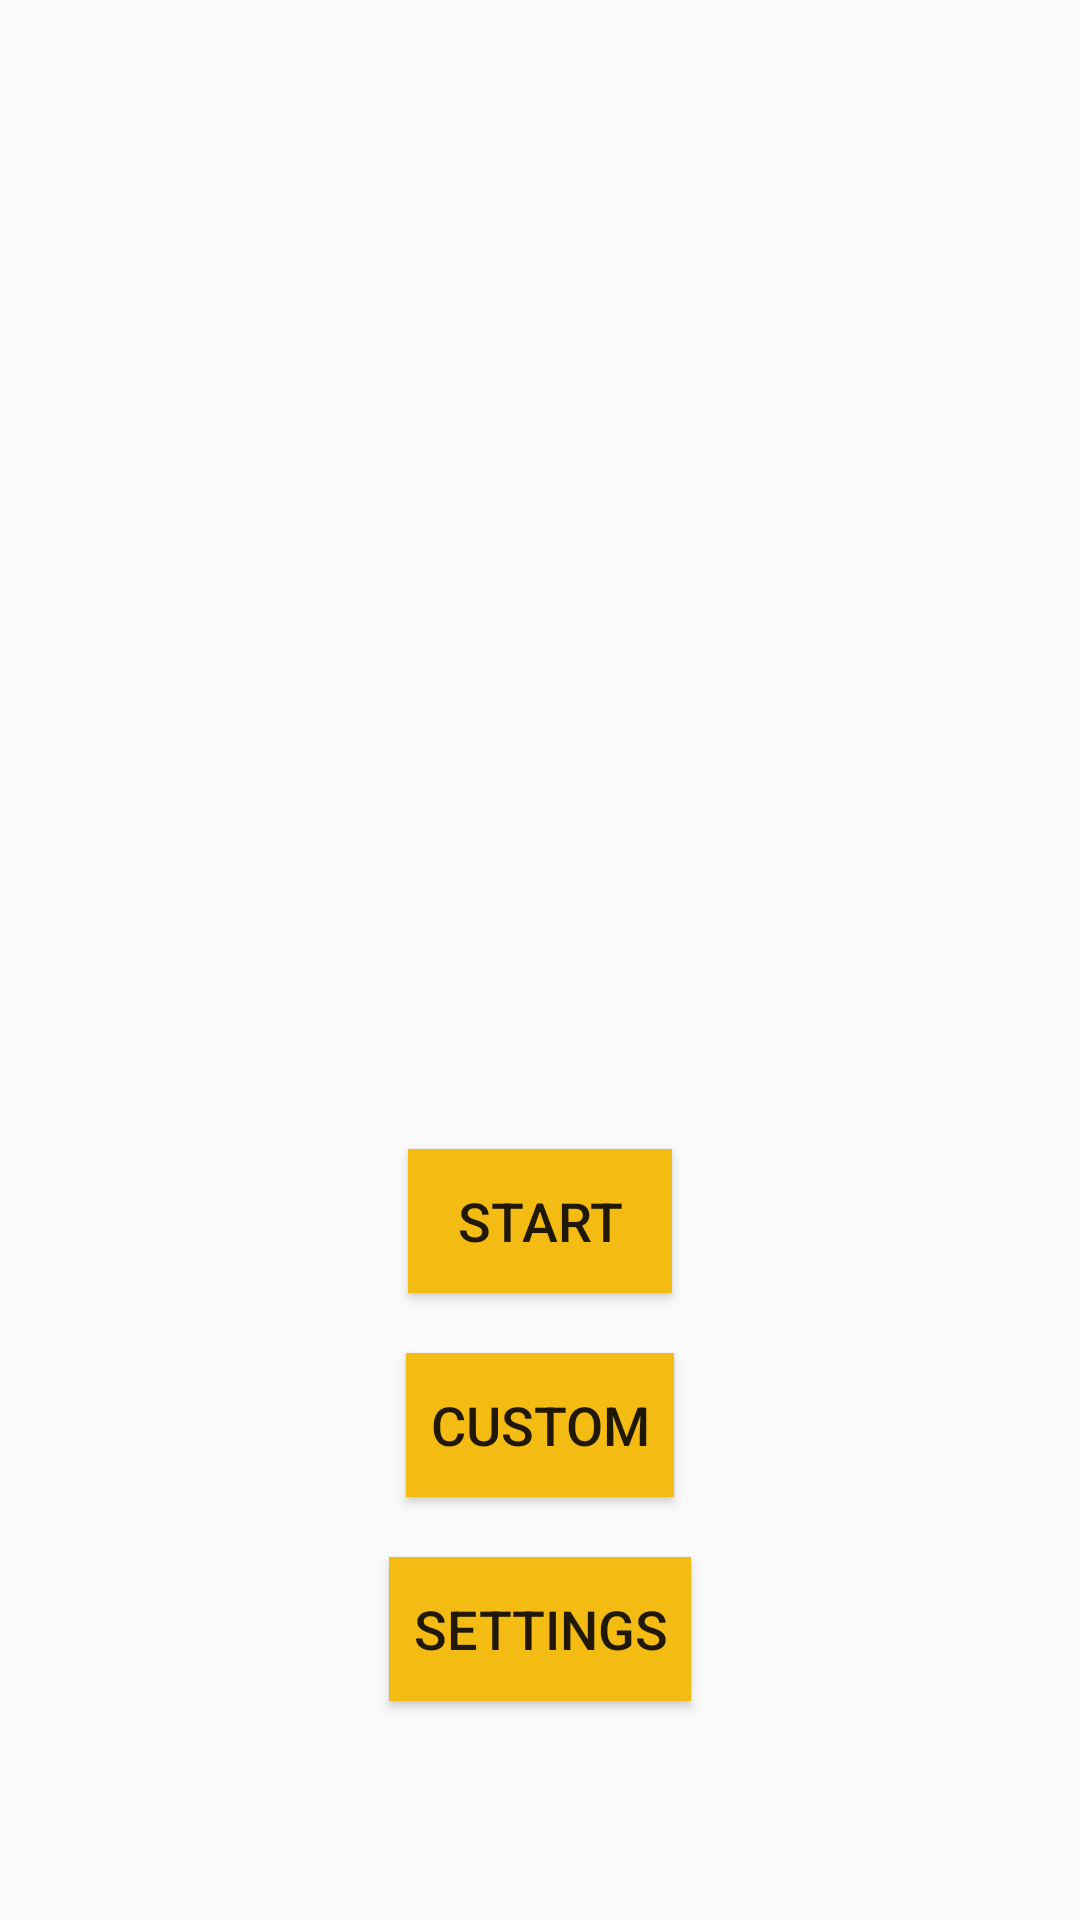

Layout XML and referenced resources for this Android screen:
<!-- AndroidManifest.xml: application theme AppTheme -->
<!-- res/layout/fragment_main_screen.xml -->
<?xml version="1.0" encoding="utf-8"?>
<layout xmlns:android="http://schemas.android.com/apk/res/android"
    xmlns:app="http://schemas.android.com/apk/res-auto"
    xmlns:tools="http://schemas.android.com/tools">

    <data>

        <variable
            name="mainScreenViewModel"
            type="com.example.pomodorotimer.mainscreen.MainScreenViewModel" />
    </data>
    <androidx.constraintlayout.widget.ConstraintLayout
        android:layout_width="match_parent"
        android:layout_height="match_parent"
        tools:context=".mainscreen.MainScreenFragment">


        <ImageView
            android:id="@+id/ivFruit"
            android:layout_width="200dp"
            android:layout_height="200dp"
            android:contentDescription="@string/picture_of_fruit"
            android:src="@drawable/ic_pineapple"
            app:layout_constraintBottom_toBottomOf="parent"
            app:layout_constraintEnd_toEndOf="parent"
            app:layout_constraintStart_toStartOf="parent"
            app:layout_constraintTop_toTopOf="parent"
            app:layout_constraintVertical_bias="0.19" />

        <Button
            android:id="@+id/startButton"
            style="@style/buttonStyle"
            android:layout_width="wrap_content"
            android:layout_height="wrap_content"
            android:text="@string/start"
            app:layout_constraintEnd_toEndOf="parent"
            app:layout_constraintHorizontal_bias="0.5"
            app:layout_constraintStart_toStartOf="parent"
            app:layout_constraintTop_toBottomOf="@id/guideline"
            app:layout_constraintVertical_bias="0.53" />

        <Button
            android:id="@+id/settingsButton"
            style="@style/buttonStyle"
            android:layout_width="wrap_content"
            android:layout_height="wrap_content"
            android:text="@string/settings"
            app:layout_constraintEnd_toEndOf="parent"
            app:layout_constraintStart_toStartOf="parent"
            app:layout_constraintTop_toBottomOf="@+id/customButton"
            tools:layout_editor_absoluteY="479dp" />

        <Button
            android:id="@+id/customButton"
            style="@style/buttonStyle"
            android:layout_width="wrap_content"
            android:layout_height="wrap_content"
            android:text="@string/custom"
            app:layout_constraintEnd_toEndOf="parent"
            app:layout_constraintStart_toStartOf="parent"
            app:layout_constraintTop_toBottomOf="@+id/startButton" />

        <androidx.constraintlayout.widget.Guideline
            android:id="@+id/guideline"
            android:layout_width="wrap_content"
            android:layout_height="wrap_content"
            android:orientation="horizontal"
            app:layout_constraintGuide_begin="363dp" />


    </androidx.constraintlayout.widget.ConstraintLayout>
</layout>
<!-- resources referenced by this layout -->
<resources>
  <string name="custom">Custom</string>
  <string name="picture_of_fruit">picture of fruit</string>
  <string name="settings">Settings</string>
  <string name="start">Start</string>
  <style name="buttonStyle">
  
          <item name="android:layout_margin">@dimen/buttonMargin</item>
          <item name="android:textSize">@dimen/buttonTextSize</item>
          <item name="android:padding">@dimen/buttonPadding</item>
          <item name="android:background">@color/pineappleYellow</item>
          <item name="android:radius">6dp</item>
      </style>
  <style name="AppTheme" parent="Theme.AppCompat.Light.DarkActionBar">
          
          <item name="colorPrimary">@color/colorPrimary</item>
          <item name="colorPrimaryDark">@color/colorPrimaryDark</item>
          <item name="colorAccent">@color/colorAccent</item>
      </style>
  <dimen name="buttonMargin">20dp</dimen>
  <dimen name="buttonTextSize">18sp</dimen>
  <dimen name="buttonPadding">8dp</dimen>
  <color name="pineappleYellow">#F4BC12</color>
  <color name="colorPrimary">#6200EE</color>
  <color name="colorPrimaryDark">#3700B3</color>
  <color name="colorAccent">#03DAC5</color>
</resources>
